12-way image classification set "indian_spices" from GitHub (lipika1911/mp); label vocabulary: caraway seeds, cinnamon stick, cloves, coriander seeds, cumin seeds, dry ginger, dry red chilly, fennel seeds, green cardamom, nutmeg, star anise, stone flowers.

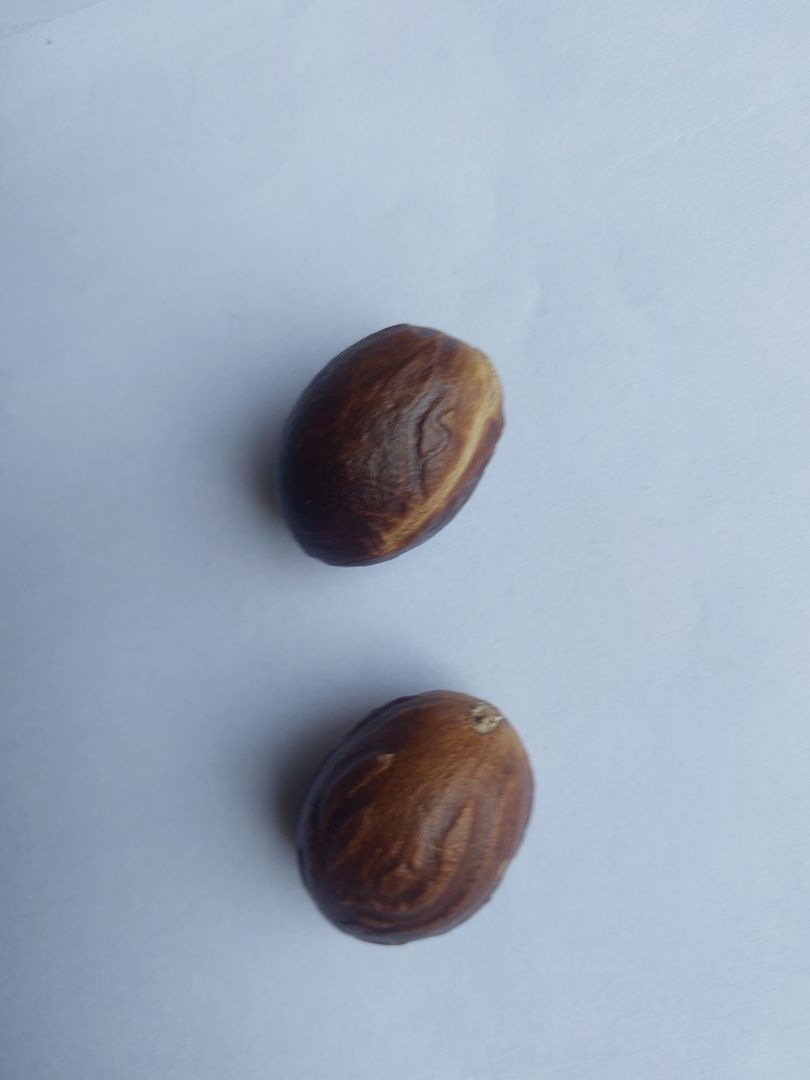
Label: nutmeg

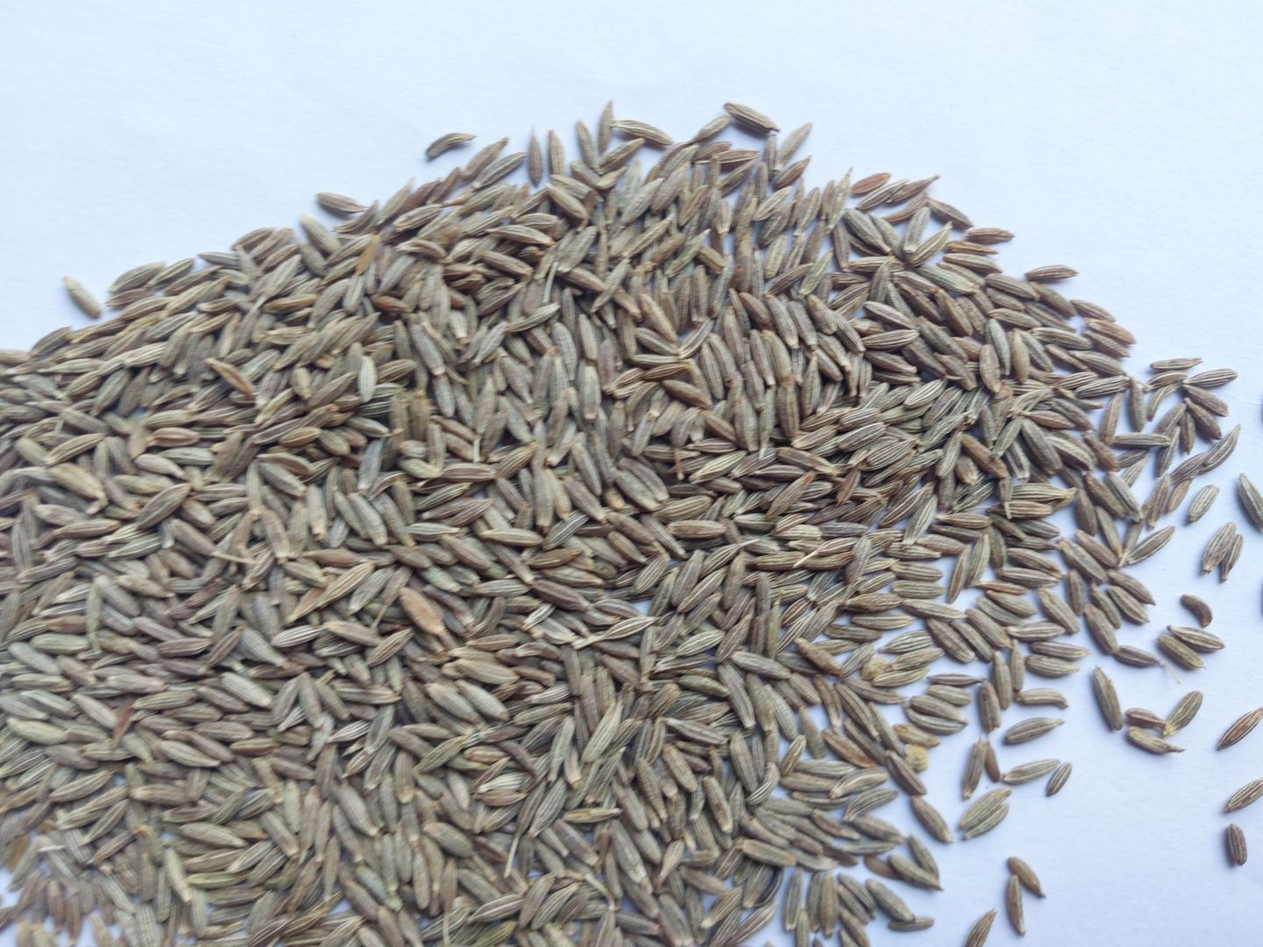
Label: cumin seeds

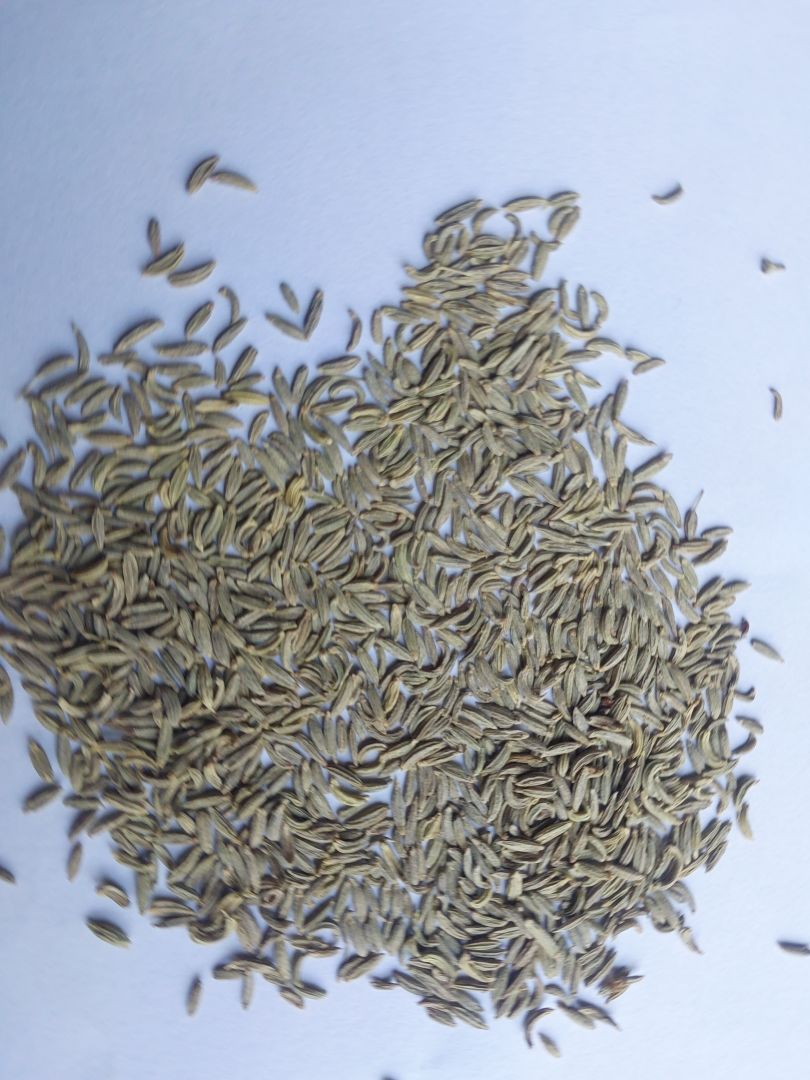
Label: fennel seeds

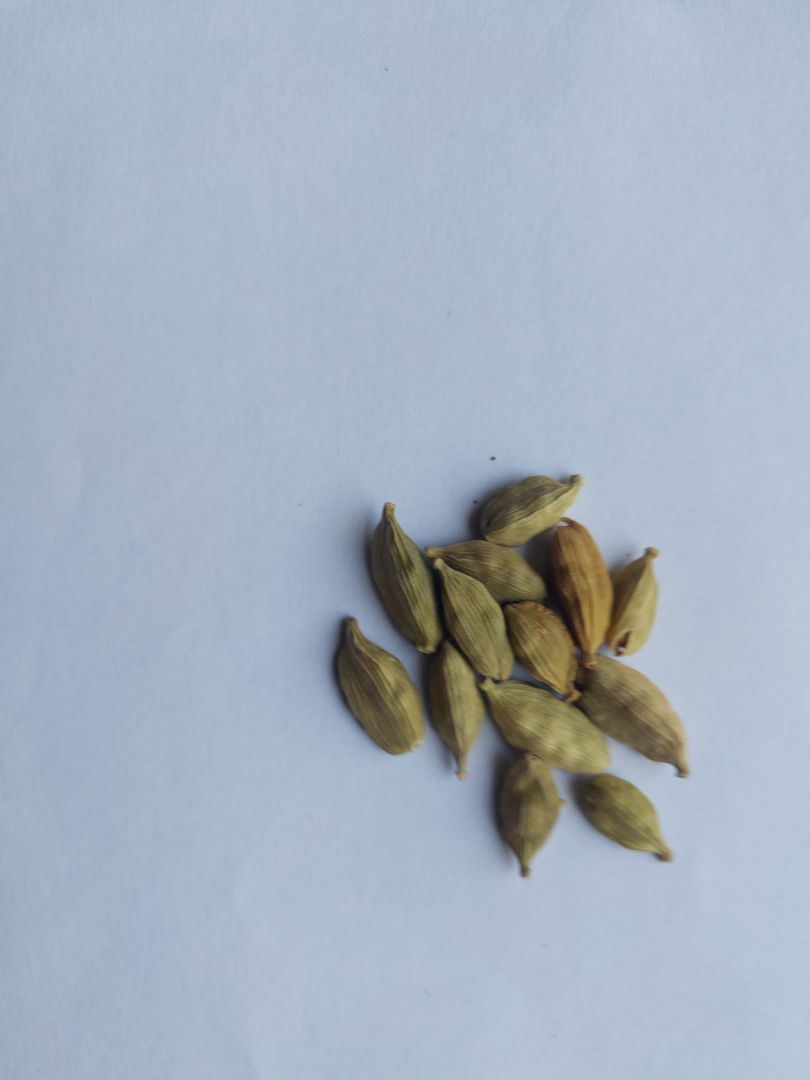
Label: green cardamom

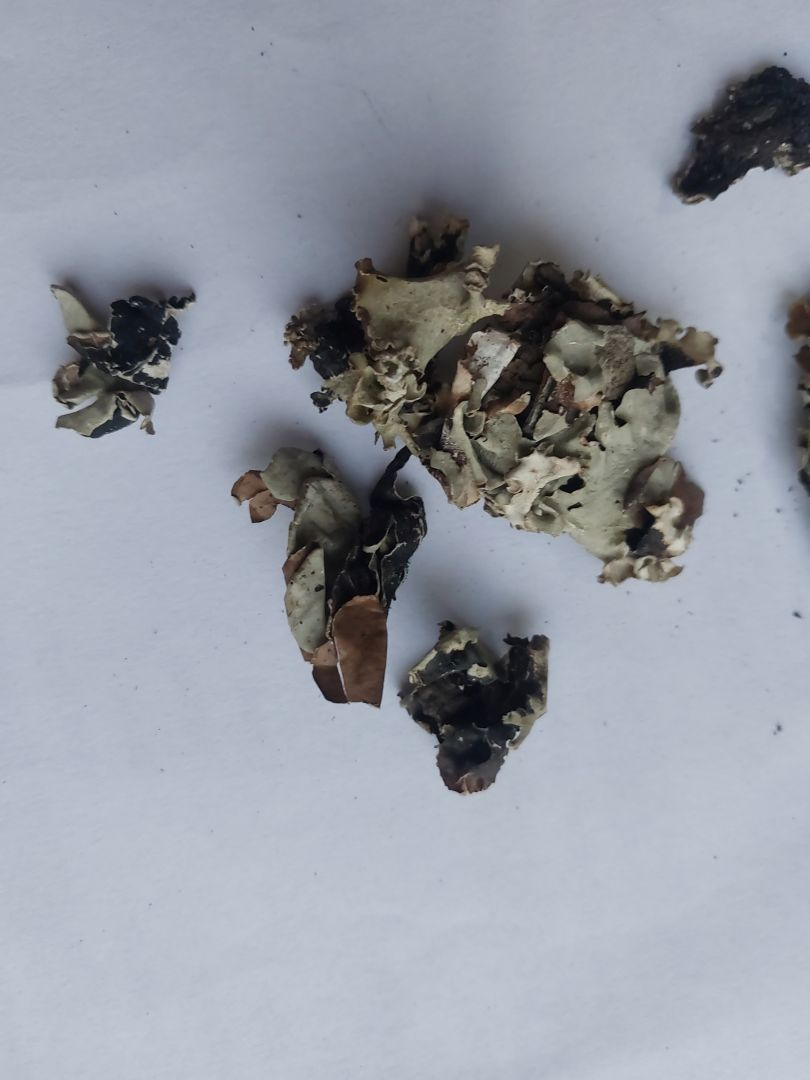
Label: stone flowers

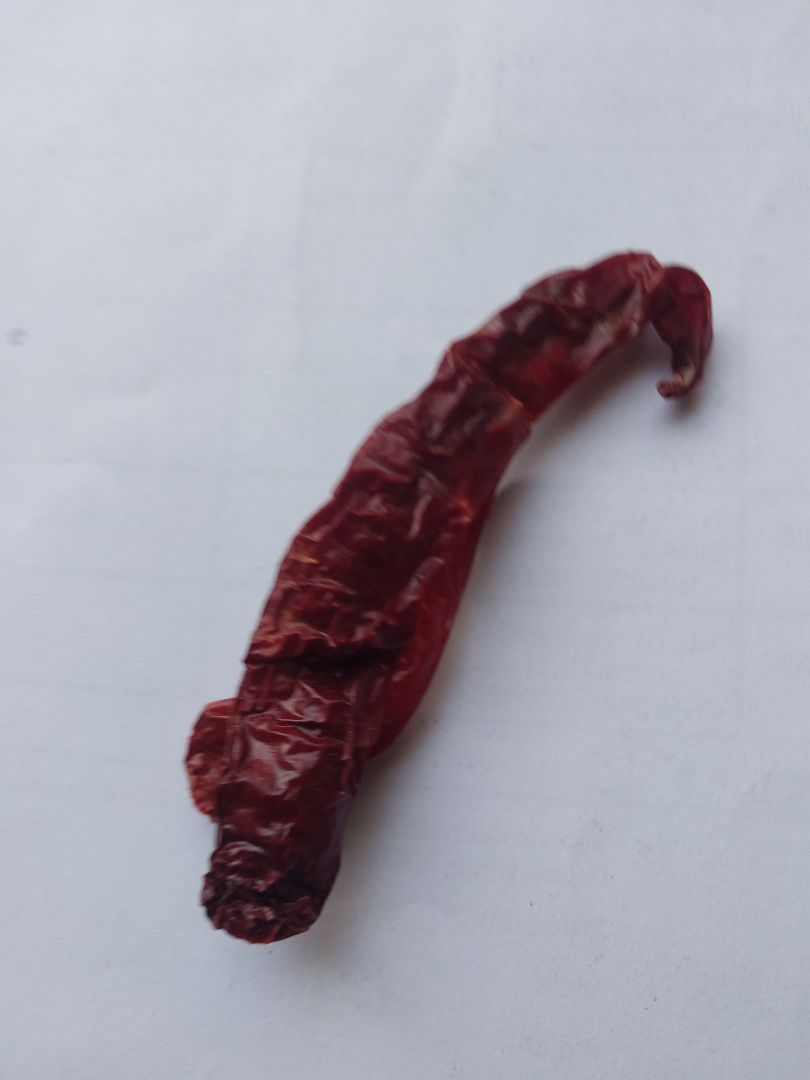
Label: dry red chilly
